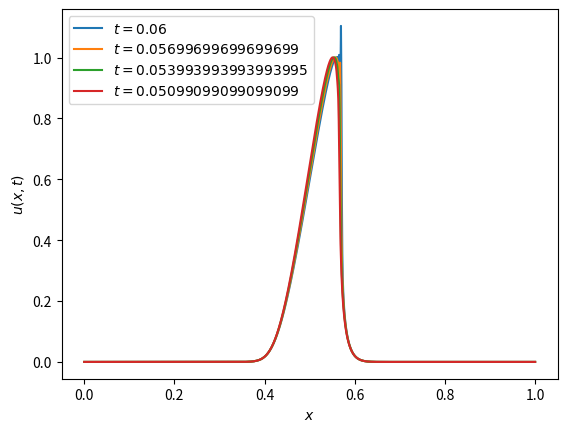

Reproduce this figure in Python.
import numpy as np
import matplotlib.pyplot as plt
from scipy.integrate import RK45

def initial(x):
    return np.exp(-400*(x - 1/2)**2)


def RK4_step(v, k, f, t_i, M, h):
    '''Used as method in numerical_solution''' 
    s1 = f(t_i, v)
    s2 = f(t_i + k/2, v + (k / 2) * s1)  
    s3 = f(t_i + k/2, v + (k / 2) * s2) 
    s4 = f(t_i + k, v + k * s3) 
    return v + (k / 6) * (s1 + (2 * s2) + (2 * s3) + s4)

def numSol(F, v0, tGrid, h, M, method): 
    '''Solves the ODE \dot{v} = f(t,v) with a specified method'''
    N = len(tGrid)
    k = tGrid[1] - tGrid[0]
    vList = np.zeros((N,M))
    vList[0,:] = v0
    
    for i in range(N-1):
        val = method(vList[i,:], k, F, tGrid[i], M, h)  

        vList[i+1,:] = val       

    return vList

def F(t_i, v):
    result = np.zeros(M)
    result[0] = - v[1]*v[2]
    result[-1] = v[-1]*v[-2]

    for i in range(1, M - 1):
        result[i] = (-v[i] * (v[i + 1] - v[i - 1]))
    
    return 1/(2*h) * result


def plotTail(n, interval, sol, tGrid, xGrid):
    '''Plots the n last iterations of the solution'''
    for i in range(1, n*interval, interval):
        plt.plot(xGrid, sol[-i, :], label = f"$t = {tGrid[-i]}$")
    
    plt.xlabel('$x$')
    plt.ylabel('$u(x,t)$')
    plt.legend()
    #plt.show()


M = 1000
N = 1000
xGrid = np.linspace(0, 1, M + 2)
h = xGrid[1] - xGrid[0]
tGrid = np.linspace(0,0.060, N)

v0 = np.array([initial(x) for x in xGrid[1:-1]])


sol = numSol(F, v0, tGrid, h, M, RK4_step)

# Adding endpoints
zeros = np.zeros((N,1))
sol = np.hstack((zeros, sol))
sol = np.hstack((sol, zeros))


plotTail(4, 50, sol, tGrid, xGrid)



# Solve with scipy:
# Looks about right.

'''
t_bound = tGrid[-1]
scipySol = RK45(F, tGrid[0], v0, t_bound)
while scipySol.status != "finished":
    scipySol.step()
y = scipySol.y
zeros = np.zeros(1)
y = np.hstack((zeros, y))
y = np.hstack((y, zeros))
plt.plot(xGrid, y, label = f"R45 t = {t_bound}", linestyle = "dotted")
print(scipySol.t)
print(scipySol.status)
plt.legend()
'''

plt.show()